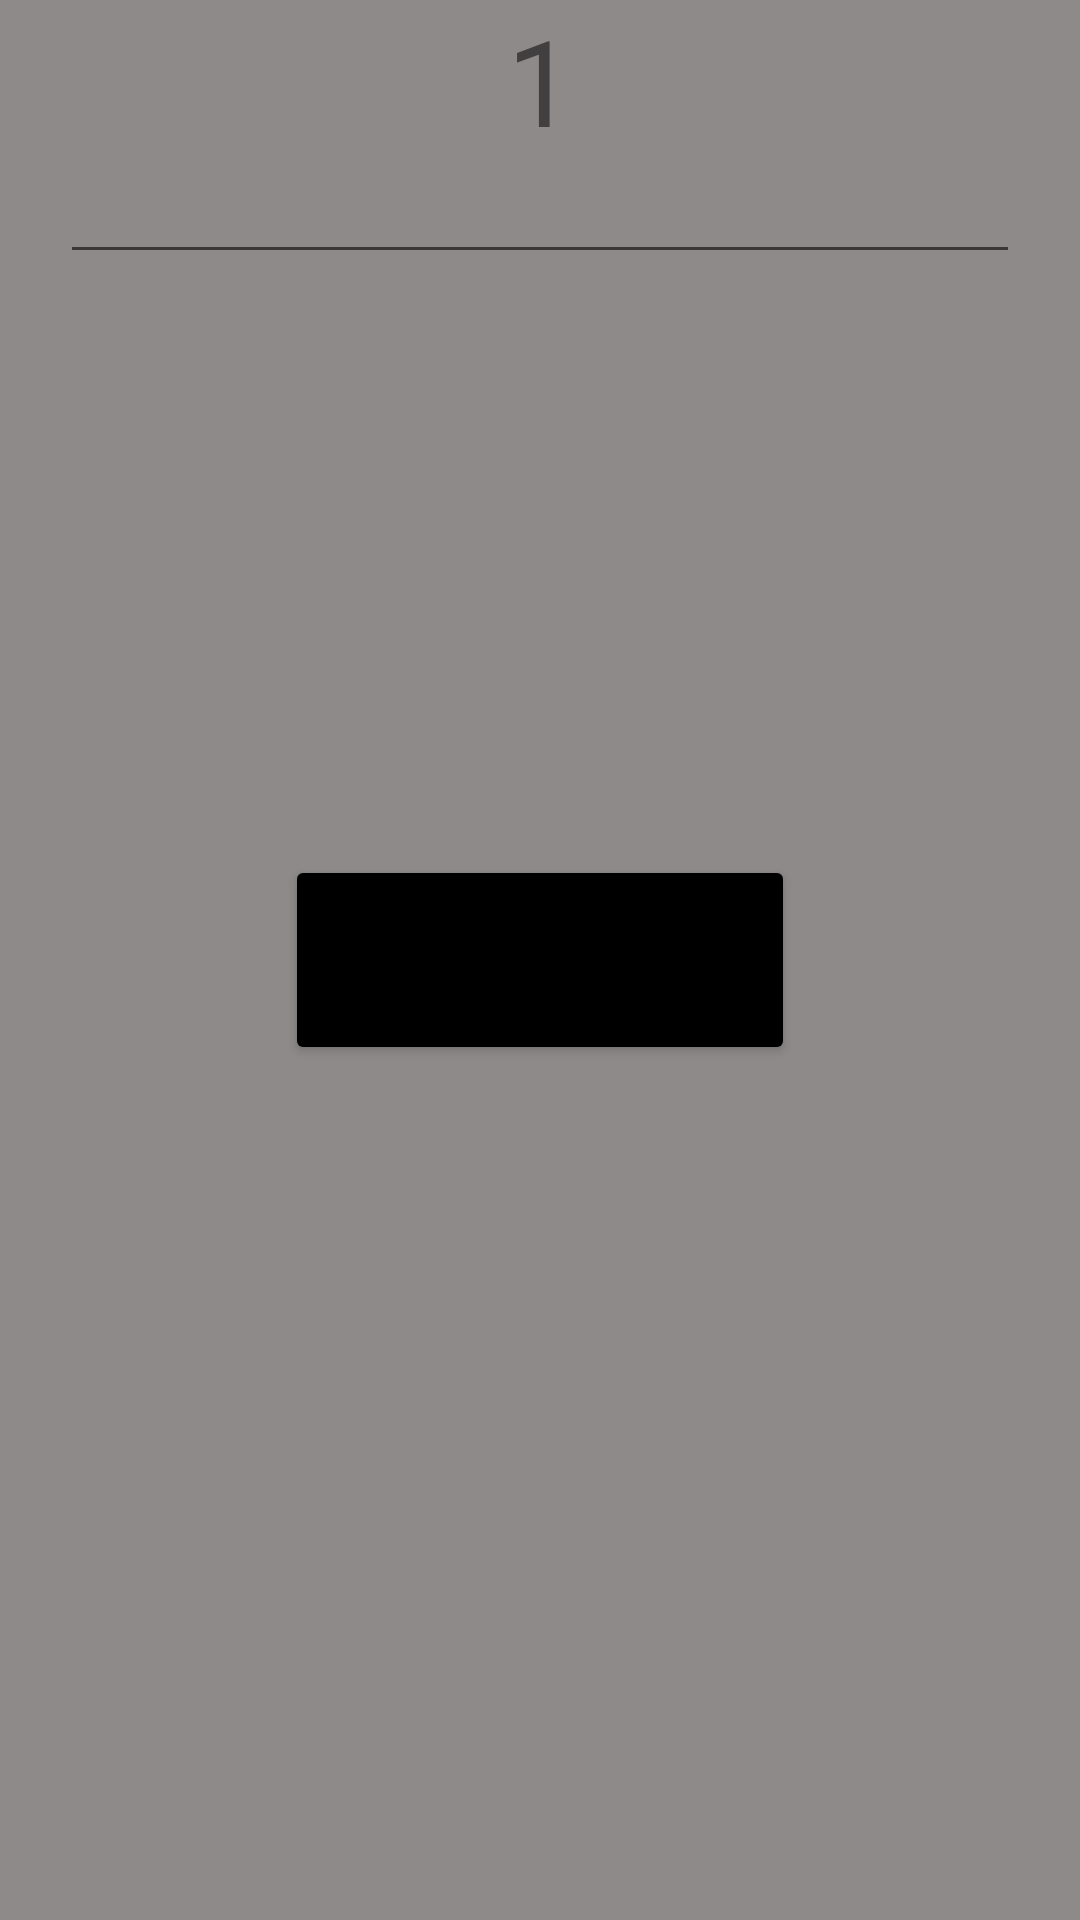

Layout XML and referenced resources for this Android screen:
<!-- AndroidManifest.xml: application theme Theme.Java3_hw2 -->
<!-- res/layout/fragment_first.xml -->
<?xml version="1.0" encoding="utf-8"?>
<FrameLayout xmlns:android="http://schemas.android.com/apk/res/android"
    xmlns:tools="http://schemas.android.com/tools"
    android:layout_width="match_parent"
    android:layout_height="match_parent"
    tools:context=".FirstFragment"
    android:background="@color/one"
    >

    <TextView
        android:gravity="center"
        android:textSize="40sp"
        android:text="1"
        android:layout_width="match_parent"
        android:layout_height="wrap_content"

        />
    <EditText
        android:textColor="@color/black"
        android:id="@+id/edit_text"
        android:layout_marginHorizontal="20dp"
        android:layout_marginVertical="50dp"
        android:layout_width="match_parent"
        android:layout_height="wrap_content"

        />
    <Button
        android:id="@+id/btn_go_"
        android:layout_width="170dp"
        android:layout_height="70dp"
        android:layout_gravity="center"
        android:backgroundTint="@color/black"
        android:text="GO_GO_GO"
        android:textSize="24sp"/>


</FrameLayout>
<!-- resources referenced by this layout -->
<resources>
  <color name="black">#FF000000</color>
  <color name="one">#8E8A8A</color>
  <style name="Theme.Java3_hw2" parent="Theme.MaterialComponents.DayNight.DarkActionBar">
          
          <item name="colorPrimary">@color/purple_500</item>
          <item name="colorPrimaryVariant">@color/purple_700</item>
          <item name="colorOnPrimary">@color/white</item>
          
          <item name="colorSecondary">@color/teal_200</item>
          <item name="colorSecondaryVariant">@color/teal_700</item>
          <item name="colorOnSecondary">@color/black</item>
          
          <item name="android:statusBarColor" tools:targetApi="l">?attr/colorPrimaryVariant</item>
          
      </style>
  <color name="purple_500">#FF6200EE</color>
  <color name="purple_700">#FF3700B3</color>
  <color name="white">#FFFFFFFF</color>
  <color name="teal_200">#FF03DAC5</color>
  <color name="teal_700">#FF018786</color>
</resources>
